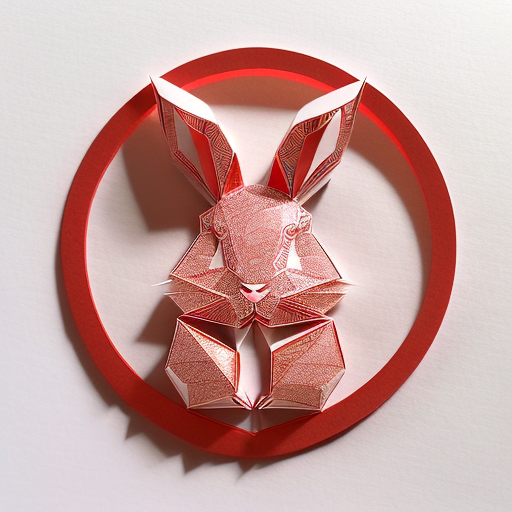
Generation parameters embedded in this image by AUTOMATIC1111 Stable Diffusion web UI or a fork of it (Forge, ...) (PNG 'parameters' text chunk):
(((masterpiece))), best quality,
((Chinese paper-cut art of a cute rabbit)), ((Chinese paper-cut)), ((complicated paper-cut with many paper layers)), ((every paper layer with shadows)), (round red background paper), single color on each paper layer, front light, (detailed accurate rabbit face), chinese  gold coin as small pendant on background, three-dimensional
Negative prompt: ((blurry)), watermark, signature, text, weird face, human hands
Steps: 32, Sampler: Euler a, CFG scale: 9.5, Seed: 279135608, Size: 512x512, Model hash: 3d12f43543, Model: realisticVisionV12_v12